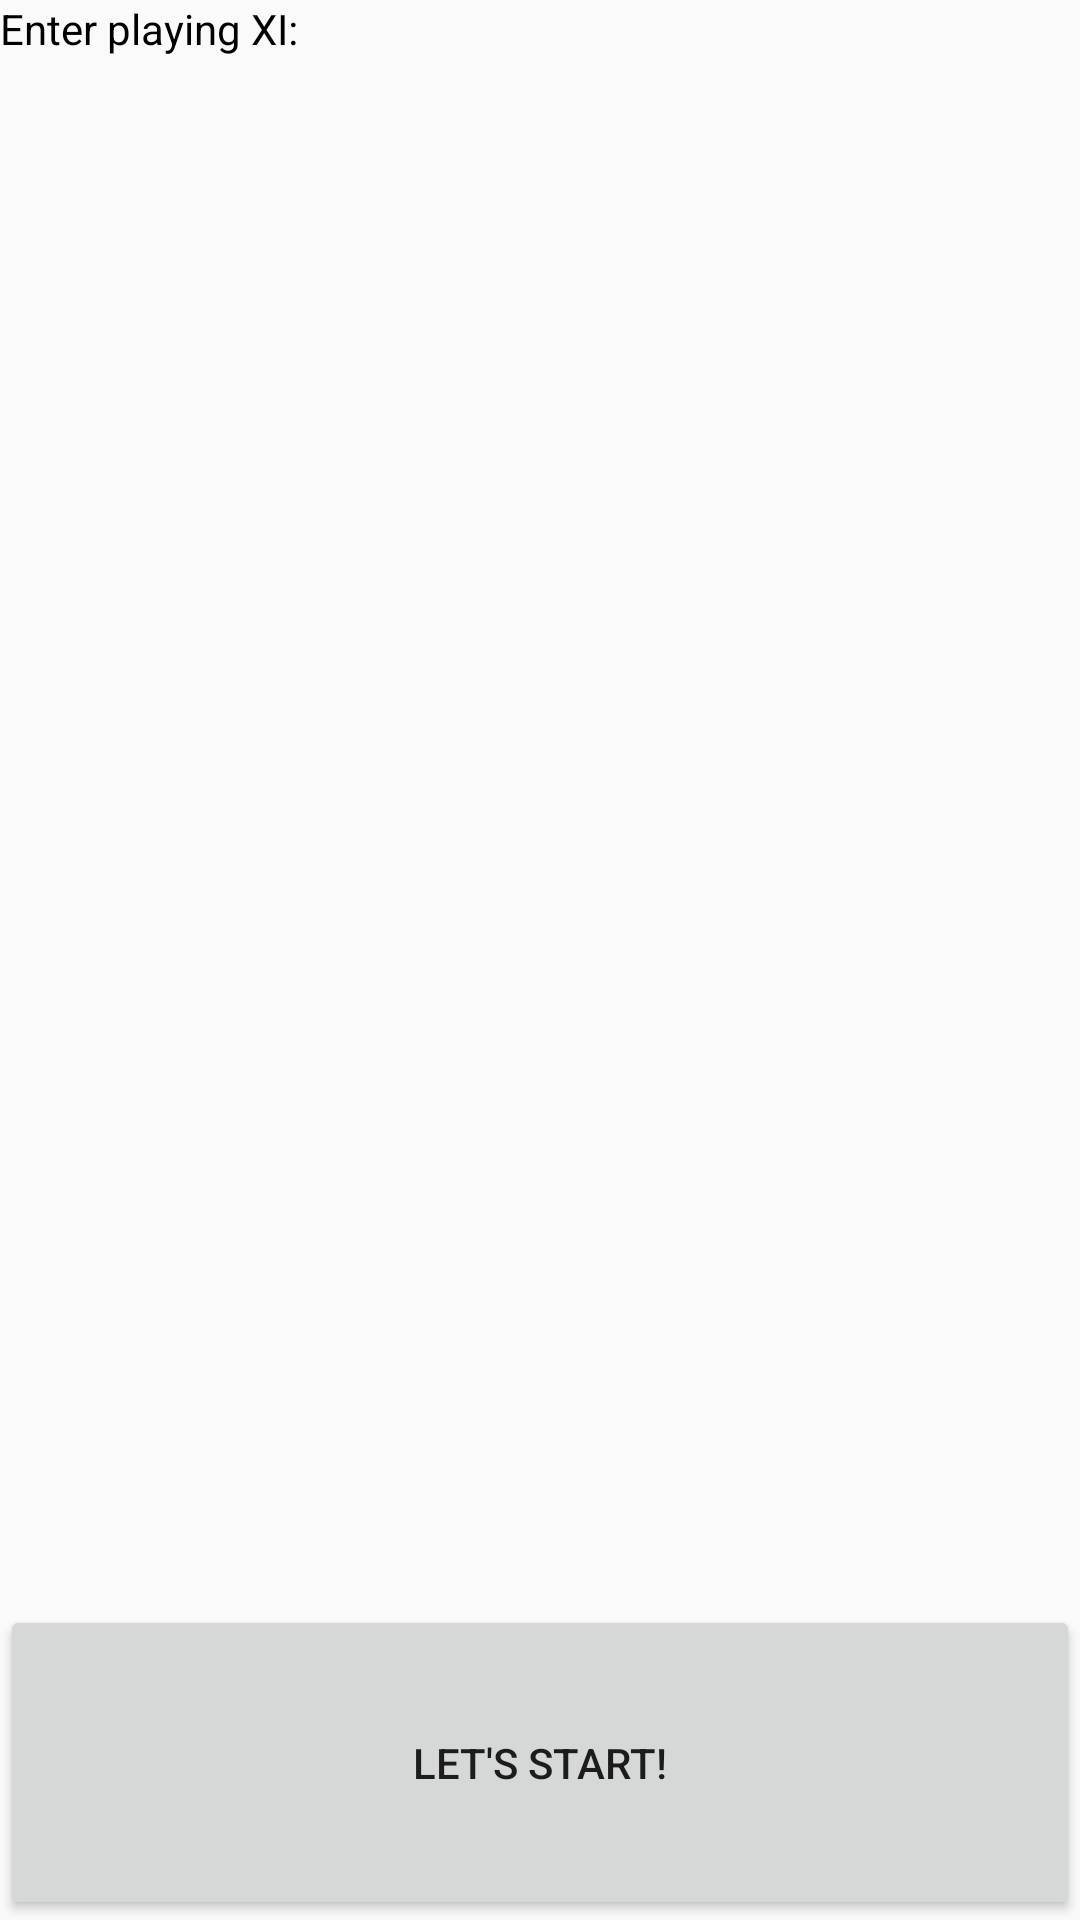

This screen was rendered from an Android layout file. Write that file and the resources it references.
<!-- AndroidManifest.xml: application theme AppTheme -->
<!-- res/layout/activity_player_names.xml -->
<LinearLayout android:layout_width="match_parent"
    android:layout_height="match_parent"
    android:layout_margin="4dp"
    android:orientation="vertical"
    android:weightSum="1"
    xmlns:android="http://schemas.android.com/apk/res/android">

    <TextView
        android:layout_width="match_parent"
        android:layout_height="wrap_content"
        android:layout_weight=".1"
        android:text="@string/playingxi"
        android:textAppearance="@style/TextAppearance.Compat.Notification"
        android:textColor="#000"/>
    <ScrollView
        android:layout_width="match_parent"
        android:layout_height="wrap_content"
        android:layout_marginTop="2dp"
        android:layout_marginBottom="2dp"
        android:layout_weight=".8">
        <LinearLayout
            android:layout_width="match_parent"
            android:layout_height="match_parent"
            android:id="@+id/playerNames"
            android:orientation="vertical">
            
        </LinearLayout>
    </ScrollView>
    <Button
        android:layout_width="match_parent"
        android:layout_height="wrap_content"
        android:layout_weight=".1"
        android:id="@+id/btnStart"
        android:text="@string/btnStart"/>
</LinearLayout>
<!-- resources referenced by this layout -->
<resources>
  <string name="btnStart">Let\'s Start!</string>
  <string name="playingxi">Enter playing XI:</string>
  <style name="AppTheme" parent="Theme.AppCompat.Light.NoActionBar">
          
          <item name="colorPrimary">@color/colorPrimary</item>
          <item name="colorPrimaryDark">@color/colorPrimaryDark</item>
          <item name="colorAccent">@color/colorAccent</item>
      </style>
  <color name="colorPrimary">#900C3F</color>
  <color name="colorPrimaryDark">#581845</color>
  <color name="colorAccent">#FFC300</color>
</resources>
